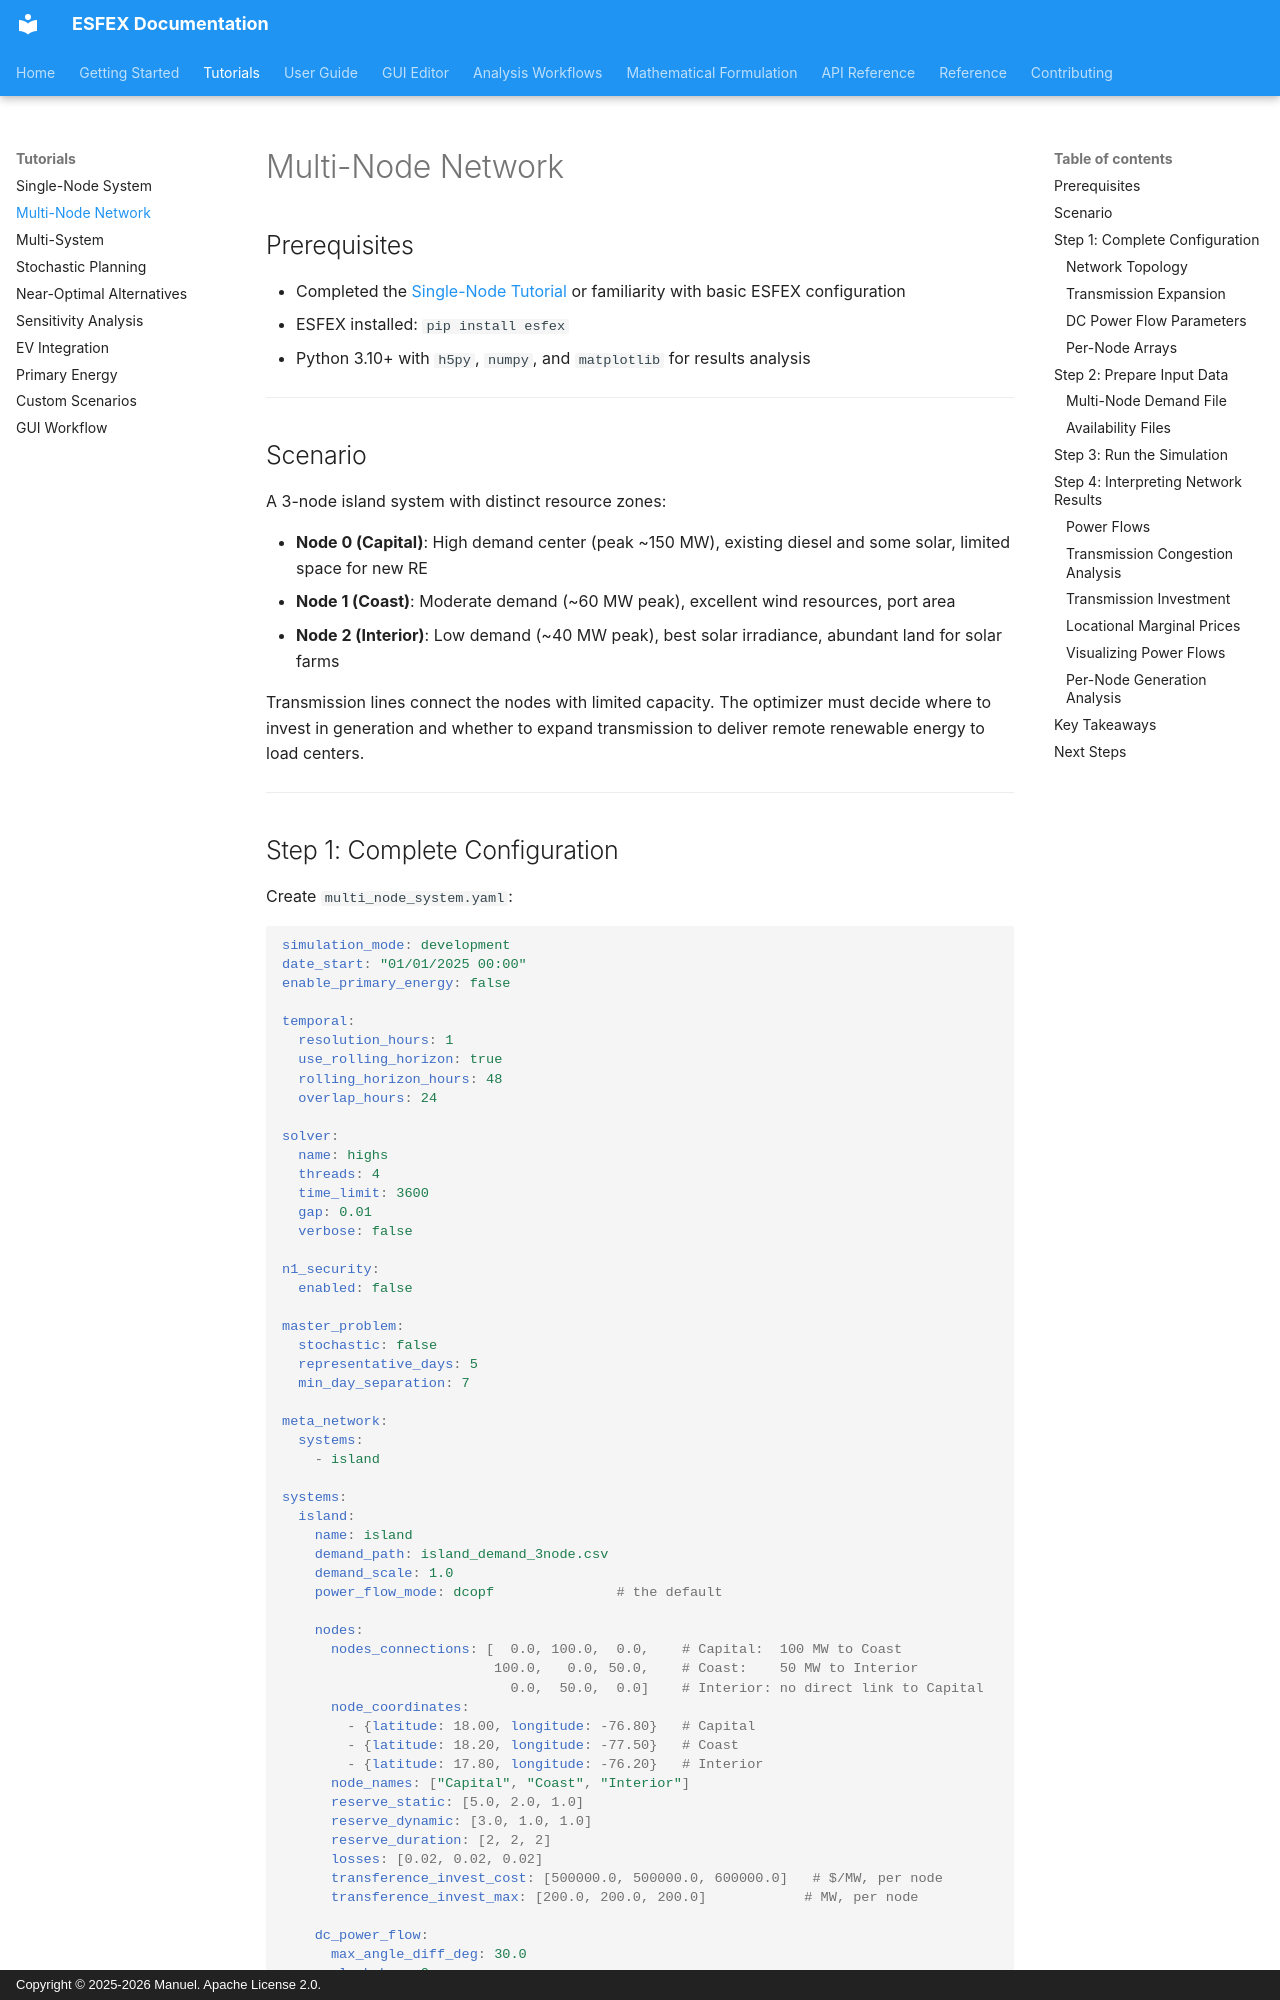

repository: Net-Zero-Horizon/ESFEX · page: tutorials/multi-node/index.html · generator: mkdocs · copyright: Copyright © 2025-2026 Manuel. Apache License 2.0.

# Multi-Node Network

## Prerequisites

- Completed the [Single-Node Tutorial](single-system.md) or familiarity with basic ESFEX configuration
- ESFEX installed: `pip install esfex`
- Python 3.10+ with `h5py`, `numpy`, and `matplotlib` for results analysis

---

## Scenario

A 3-node island system with distinct resource zones:

- **Node 0 (Capital)**: High demand center (peak ~150 MW), existing diesel and some solar, limited space for new RE
- **Node 1 (Coast)**: Moderate demand (~60 MW peak), excellent wind resources, port area
- **Node 2 (Interior)**: Low demand (~40 MW peak), best solar irradiance, abundant land for solar farms

Transmission lines connect the nodes with limited capacity. The optimizer must decide where to invest in generation and whether to expand transmission to deliver remote renewable energy to load centers.

---
